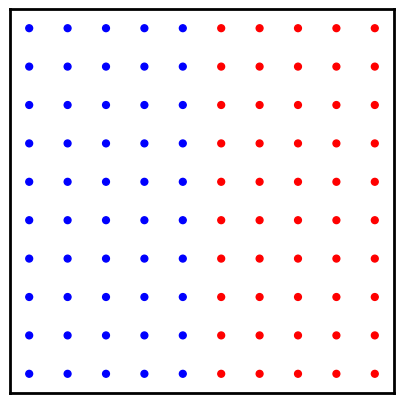

Generate this figure with matplotlib: (Note: this script raises an exception after producing the figure.)
"""Draw the square 100-particle cell from examples/particle_example/particles.py."""
from pathlib import Path

import matplotlib
matplotlib.use("Agg")
import matplotlib.pyplot as plt
import numpy as np

fig, ax = plt.subplots(figsize=(4, 4))
fig.subplots_adjust(left=0.02, right=0.98, bottom=0.02, top=0.98)
x, y = np.meshgrid(np.linspace(0.05, 0.95, 10), np.linspace(0.05, 0.95, 10))
ax.scatter(x.ravel(), y.ravel(), c=np.where(x.ravel() < 0.5, "blue", "red"), s=24)
ax.set(xlim=(0, 1), ylim=(0, 1), xticks=[], yticks=[], aspect="equal")
for spine in ax.spines.values():
    spine.set_linewidth(2)
fig.savefig(Path(__file__).with_name("uniform-particles.svg"))
plt.close(fig)
